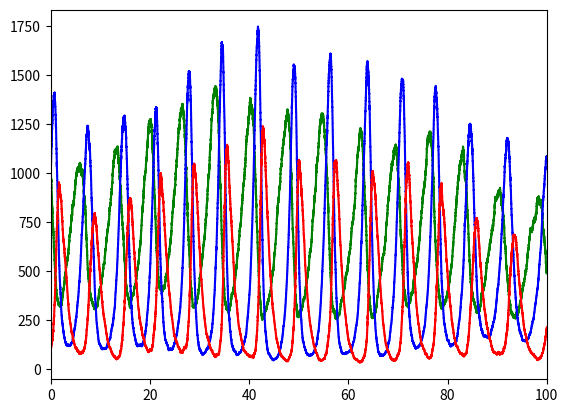

Write the Python code that produced this figure.
import random
import matplotlib.pyplot as plt

random.seed(3)
G, R, F = 1000, 1000, 100  # Grass, Rabbit, Fox
alpha = 0.001
beta = 0.002
gamma = 1
delta = 1
epsilon = 0.5
tend = 100
Trace = []
t = 0
while True:
    Trace.append((t, G, R, F))
    if t >= tend or G == 0 or R == 0 or F == 0:
        break
    a = alpha * R * G, beta * R * F, gamma * F, delta * G, epsilon * G
    i, = random.choices([0, 1, 2, 3, 4], a)
    if i == 0:
        G -= 1
        R += 1
    elif i == 1:
        R -= 1
        F += 1
    elif i == 2:
        F -= 1
    elif i == 3:
        G += 1
    elif i == 4:
        G -= 1
    t += random.expovariate(sum(a))
t, G, R, F = zip(*Trace)
plt.axis((None, tend, None, None))
plt.step(t, G, 'green', t, R, 'blue', t, F, 'red', where='post')
plt.savefig('grf.png')
